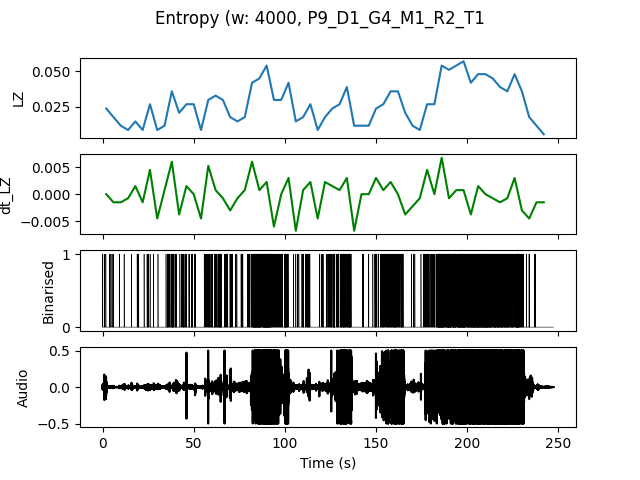

The table this chart was drawn from, first rows:
, t0, LZ, dt_LZ, IOI
0.0, 0.0, 0.02393, 0.0, 1.0
4.0, 4.0, 0.01795, -0.001496, 1.333
8.0, 8.0, 0.01197, -0.001496, 2.0
12.0, 12.0, 0.008974, -0.0007479, 4.0
16.0, 16.0, 0.01496, 0.001496, 1.333
20.0, 20.0, 0.008974, -0.001496, 4.0
24.0, 24.0, 0.02692, 0.004487, 0.6667
28.0, 28.0, 0.008974, -0.004487, 4.0
32.0, 32.0, 0.01197, 0.0007479, 1.0
36.0, 36.0, 0.0359, 0.005983, 0.2857
40.0, 40.0, 0.02094, -0.003739, 0.8
44.0, 44.0, 0.02692, 0.001496, 0.5
48.0, 48.0, 0.02692, 0.0, 0.4444
52.0, 52.0, 0.008974, -0.004487, 4.0
56.0, 56.0, 0.02991, 0.005235, 0.4
60.0, 60.0, 0.03291, 0.0007479, 0.3333
64.0, 64.0, 0.02991, -0.0007479, 0.4
68.0, 68.0, 0.01795, -0.002991, 0.6667
72.0, 72.0, 0.01496, -0.0007479, 1.333
76.0, 76.0, 0.01795, 0.0007479, 1.0
80.0, 80.0, 0.04188, 0.005983, 0.2353
84.0, 84.0, 0.04487, 0.0007479, 0.1818
88.0, 88.0, 0.05385, 0.002244, 0.1379
92.0, 92.0, 0.02991, -0.005983, 0.3333
96.0, 96.0, 0.02991, 0.0, 0.4444
100.0, 100.0, 0.04188, 0.002991, 0.4
104.0, 104.0, 0.01496, -0.006731, 1.0
108.0, 108.0, 0.01795, 0.0007479, 0.8
112.0, 112.0, 0.02692, 0.002244, 0.5714
116.0, 116.0, 0.008974, -0.004487, 2.0
120.0, 120.0, 0.01795, 0.002244, 0.6667
124.0, 124.0, 0.02393, 0.001496, 0.3636
128.0, 128.0, 0.02692, 0.0007479, 0.4
132.0, 132.0, 0.03889, 0.002991, 0.2105
136.0, 136.0, 0.01197, -0.006731, 4.0
140.0, 140.0, 0.01197, 0.0, 2.0
144.0, 144.0, 0.01197, 0.0, 4.0
148.0, 148.0, 0.02393, 0.002991, 0.5714
152.0, 152.0, 0.02692, 0.0007479, 0.4444
156.0, 156.0, 0.0359, 0.002244, 0.3077
160.0, 160.0, 0.0359, 0.0, 0.2667
164.0, 164.0, 0.02094, -0.003739, 1.0
168.0, 168.0, 0.01197, -0.002244, 1.333
172.0, 172.0, 0.008974, -0.0007479, 4.0
176.0, 176.0, 0.02692, 0.004487, 0.5714
180.0, 180.0, 0.02692, 0.0, 0.4444
184.0, 184.0, 0.05385, 0.006731, 0.1429
188.0, 188.0, 0.05085, -0.0007479, 0.1538
192.0, 192.0, 0.05385, 0.0007479, 0.16
196.0, 196.0, 0.05684, 0.0007479, 0.1481
200.0, 200.0, 0.04188, -0.003739, 0.1739
204.0, 204.0, 0.04786, 0.001496, 0.16
208.0, 208.0, 0.04786, 0.0, 0.1538
212.0, 212.0, 0.04487, -0.0007479, 0.1818
216.0, 216.0, 0.03889, -0.001496, 0.2
220.0, 220.0, 0.0359, -0.0007479, 0.2222
224.0, 224.0, 0.04786, 0.002991, 0.1905
228.0, 228.0, 0.0359, -0.002991, 0.3333
232.0, 232.0, 0.01795, -0.004487, 1.333
236.0, 236.0, 0.01197, -0.001496, 2.0
... 1 more rows
